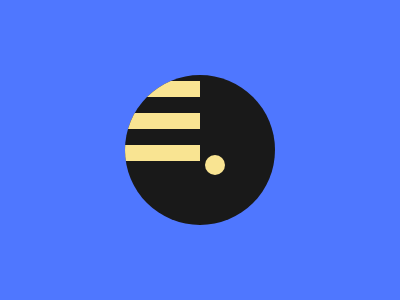

Reproduce this picture with HTML and CSS.

<!DOCTYPE html>
<html lang="en">
  <head>
    <meta charset="UTF-8" />
    <meta http-equiv="X-UA-Compatible" content="IE=edge" />
    <meta name="viewport" content="width=device-width, initial-scale=1.0" />
    <title>Document</title>
    <style>
      * {
        margin: 0;

        padding: 0;
        box-sizing: border-box;
      }

      body {
        height: 100vh;
        width: 100vw;
        background-color: #4f77ff;
        display: flex;
        justify-content: center;
        align-items: center;
        flex-direction: column;
      }

      .circle {
        background-color: #191919;
        height: 50vh;
        width: 50vh;
        position: relative;
        border-radius: 50%;
        overflow: hidden;
      }

      .small-circle {
        position: absolute;
        top:5rem;
        left: 5rem;
        width: 5vw;
        height: 5vw;
        background-color: #f9e492;
        border-radius: 50%;
      }

      .left-line {
        position: absolute;
        left: 0;
        width: 50%;
        height: 1rem;
        background-color: #f9e492;
      }

      .left-line:nth-child(2) {
        bottom: 4rem;
      }

      .left-line:nth-child(3) {
        bottom: 6rem;
      }

      .left-line:nth-child(4) {
        bottom: 8rem;
      }
    </style>
  </head>
  <body>
    <div class="container">
      <div class="circle">
        <div class="small-circle"></div>
        <div class="left-line"></div>
        <div class="left-line"></div>
        <div class="left-line"></div>
      </div>
    </div>
  </body>
</html>
